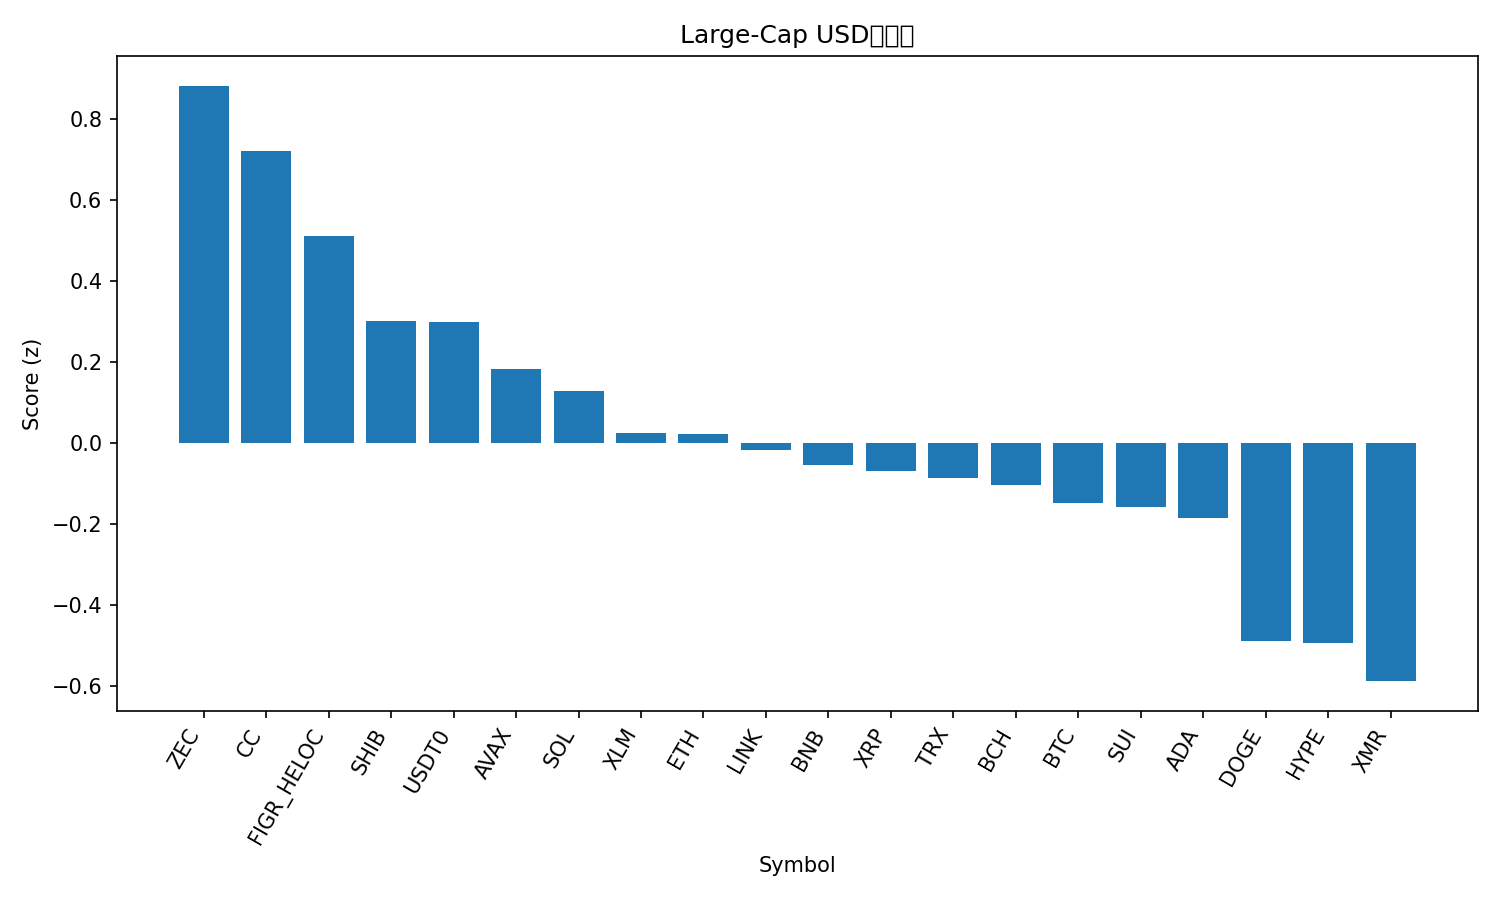

The data file committed next to this chart (first rows):
rank, name, symbol, price, pct_1h, pct_24h, pct_7d, pct_1h_vs_btc, pct_24h_vs_btc, pct_7d_vs_btc, market_cap_rank, market_cap, volume_usd, score
1, Zcash, ZEC, 353.6, 1.296, -4.541, -9.061, 1.346, -0.8113, -4.231, 28, 5836464302, 550260747, 0.8809
2, Canton, CC, 0.1255, -0.04019, 10.37, -12.34, 0.009703, 14.1, -7.509, 33, 4708422724, 26306252, 0.7195
3, Figure Heloc, FIGR_HELOC, 1.026, -0.003362, 2.617, -0.9959, 0.04653, 6.347, 3.834, 11, 15030689940, 9399411, 0.5111
4, Shiba Inu, SHIB, 7.81e-06, 0.6928, -3.662, -10.96, 0.7427, 0.06754, -6.13, 35, 4599856274, 125247442, 0.3019
5, USDT0, USDT0, 0.9988, -0.03008, -0.01249, -0.07177, 0.01981, 3.717, 4.758, 34, 4692428322, 392259112, 0.2984
6, Avalanche, AVAX, 12.25, 0.7866, -4.243, -15.48, 0.8365, -0.5133, -10.65, 30, 5282165226, 383161403, 0.1826
7, Solana, SOL, 127.8, 0.6335, -5.039, -11.25, 0.6834, -1.309, -6.422, 7, 72278542075, 5792880477, 0.1289
8, Stellar, XLM, 0.2096, 0.43, -4.414, -9.81, 0.4799, -0.6846, -4.98, 26, 6792141621, 140579285, 0.02557
9, Ethereum, ETH, 3000, 0.453, -6.699, -6.541, 0.5029, -2.969, -1.711, 2, 361801364506, 33534171833, 0.0216
10, Chainlink, LINK, 12.31, 0.436, -4.939, -9.933, 0.4859, -1.209, -5.104, 22, 8714887418, 415120607, -0.01658
11, BNB, BNB, 894.7, 0.0726, -3.391, -4.883, 0.1225, 0.3386, -0.05306, 4, 121974075590, 2224592566, -0.05447
12, XRP, XRP, 1.91, 0.3797, -4.754, -10.49, 0.4296, -1.024, -5.658, 5, 115919979453, 3807620148, -0.06915
13, TRON, TRX, 0.2974, 0.00162, -4.151, -2.021, 0.05151, -0.4214, 2.809, 8, 28174633830, 832292197, -0.08703
14, Bitcoin Cash, BCH, 570, 0.09187, -3.326, -6.853, 0.1418, 0.4044, -2.023, 15, 11387011685, 417279625, -0.1041
15, Bitcoin, BTC, 89589, -0.04989, -3.73, -4.83, 0.0, 0.0, 0.0, 1, 1789575940921, 56680475999, -0.1488
16, Sui, SUI, 1.5, 0.5498, -4.612, -17.77, 0.5997, -0.8825, -12.94, 29, 5698334529, 724886264, -0.1589
17, Cardano, ADA, 0.3531, 0.401, -4.902, -13.76, 0.4509, -1.172, -8.929, 12, 12980737733, 662727060, -0.1838
18, Dogecoin, DOGE, 0.124, 0.0745, -4.707, -13.9, 0.1244, -0.9774, -9.065, 10, 20887444298, 1169916964, -0.4875
19, Hyperliquid, HYPE, 21.58, 0.4969, -9.973, -13.09, 0.5468, -6.243, -8.257, 32, 5147023987, 299080850, -0.4929
20, Monero, XMR, 511.3, 1.377, -16.66, -23.87, 1.427, -12.93, -19.04, 20, 9441510308, 354269627, -0.5872
21, Litecoin, LTC, 67.37, -0.1493, -5.686, -12.63, -0.0994, -1.956, -7.796, 31, 5175543005, 515500636, -0.742
